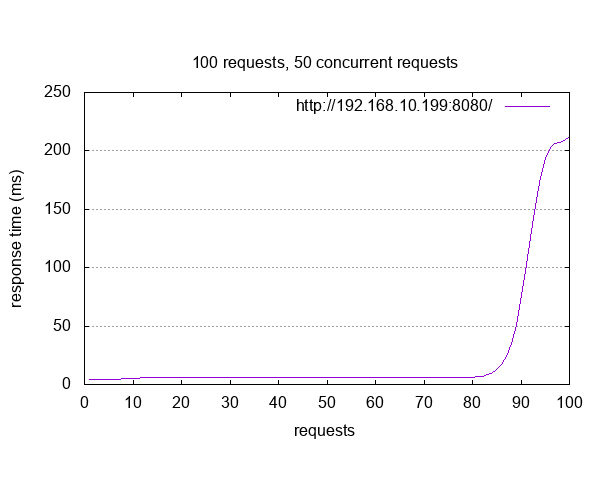

The file beside this chart, header and first rows:
starttime	seconds	ctime	dtime	ttime	wait
Tue Jul 13 22:23:55 2021	1626207835	2	2	4	0
Tue Jul 13 22:23:55 2021	1626207835	2	2	4	0
Tue Jul 13 22:23:55 2021	1626207835	2	2	4	0
Tue Jul 13 22:23:55 2021	1626207835	0	4	4	1
Tue Jul 13 22:23:55 2021	1626207835	2	2	4	0
Tue Jul 13 22:23:55 2021	1626207835	2	2	4	0
Tue Jul 13 22:23:55 2021	1626207835	3	2	4	0
Tue Jul 13 22:23:55 2021	1626207835	1	4	5	3
Tue Jul 13 22:23:55 2021	1626207835	2	3	5	0
Tue Jul 13 22:23:55 2021	1626207835	2	5	6	3
Tue Jul 13 22:23:55 2021	1626207835	2	5	6	3
Tue Jul 13 22:23:55 2021	1626207835	1	5	6	3
Tue Jul 13 22:23:55 2021	1626207835	2	4	6	3
Tue Jul 13 22:23:55 2021	1626207835	2	5	6	3
Tue Jul 13 22:23:55 2021	1626207835	2	5	6	3
Tue Jul 13 22:23:55 2021	1626207835	1	5	6	3
Tue Jul 13 22:23:55 2021	1626207835	1	5	6	3
Tue Jul 13 22:23:55 2021	1626207835	1	5	6	3
Tue Jul 13 22:23:55 2021	1626207835	2	5	6	3
Tue Jul 13 22:23:55 2021	1626207835	2	5	6	3
Tue Jul 13 22:23:55 2021	1626207835	2	5	6	3
Tue Jul 13 22:23:55 2021	1626207835	1	5	6	3
Tue Jul 13 22:23:55 2021	1626207835	2	5	6	3
Tue Jul 13 22:23:55 2021	1626207835	2	4	6	3
Tue Jul 13 22:23:55 2021	1626207835	1	5	6	3
Tue Jul 13 22:23:55 2021	1626207835	1	5	6	3
Tue Jul 13 22:23:55 2021	1626207835	2	4	6	3
Tue Jul 13 22:23:55 2021	1626207835	2	5	6	3
Tue Jul 13 22:23:55 2021	1626207835	2	5	6	3
Tue Jul 13 22:23:55 2021	1626207835	2	5	6	3
Tue Jul 13 22:23:55 2021	1626207835	2	5	6	3
Tue Jul 13 22:23:55 2021	1626207835	2	4	6	3
Tue Jul 13 22:23:55 2021	1626207835	2	5	6	3
Tue Jul 13 22:23:55 2021	1626207835	2	5	6	3
Tue Jul 13 22:23:55 2021	1626207835	2	5	6	3
Tue Jul 13 22:23:55 2021	1626207835	1	5	6	3
Tue Jul 13 22:23:55 2021	1626207835	1	5	6	3
Tue Jul 13 22:23:55 2021	1626207835	2	5	6	3
Tue Jul 13 22:23:55 2021	1626207835	1	5	6	3
Tue Jul 13 22:23:55 2021	1626207835	1	5	6	3
Tue Jul 13 22:23:55 2021	1626207835	1	5	6	3
Tue Jul 13 22:23:55 2021	1626207835	2	5	6	3
Tue Jul 13 22:23:55 2021	1626207835	2	5	6	3
Tue Jul 13 22:23:55 2021	1626207835	2	5	6	3
Tue Jul 13 22:23:55 2021	1626207835	1	5	6	3
Tue Jul 13 22:23:55 2021	1626207835	1	5	6	3
Tue Jul 13 22:23:55 2021	1626207835	2	5	6	3
Tue Jul 13 22:23:55 2021	1626207835	2	5	6	3
Tue Jul 13 22:23:55 2021	1626207835	2	5	6	3
Tue Jul 13 22:23:55 2021	1626207835	2	4	6	3
Tue Jul 13 22:23:55 2021	1626207835	1	5	6	3
Tue Jul 13 22:23:55 2021	1626207835	1	5	6	3
Tue Jul 13 22:23:55 2021	1626207835	2	5	6	3
Tue Jul 13 22:23:55 2021	1626207835	2	4	6	3
Tue Jul 13 22:23:55 2021	1626207835	2	4	6	3
Tue Jul 13 22:23:55 2021	1626207835	2	5	6	3
Tue Jul 13 22:23:55 2021	1626207835	2	5	6	3
Tue Jul 13 22:23:55 2021	1626207835	1	5	6	3
Tue Jul 13 22:23:55 2021	1626207835	2	5	6	3
Tue Jul 13 22:23:55 2021	1626207835	2	5	6	3
... 40 more rows
